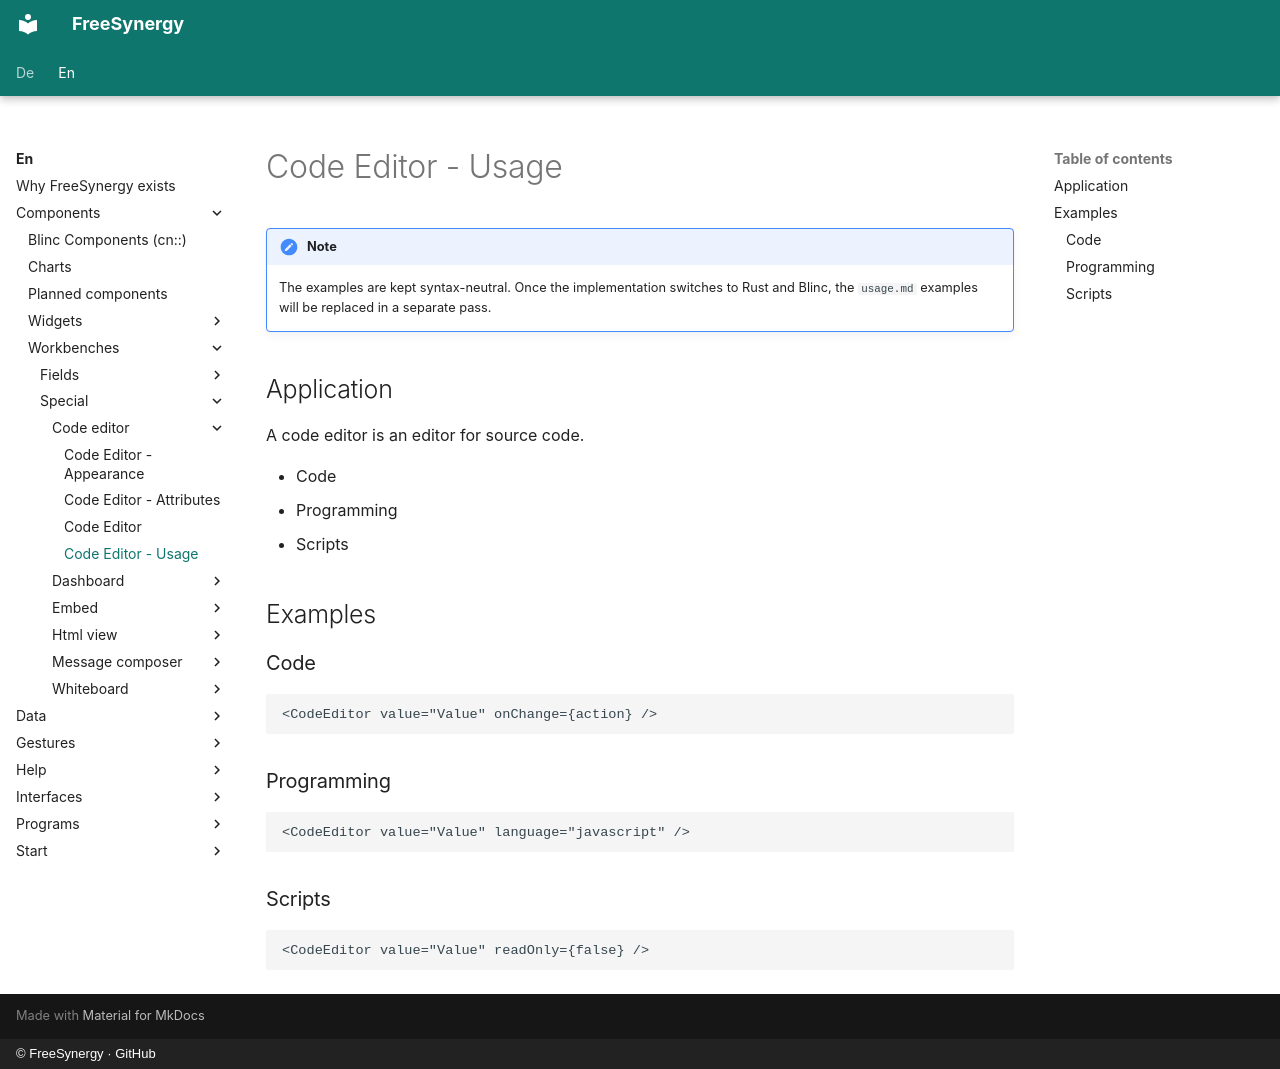

repository: FreeSynergy/fs-documentation · page: en/components/workbenches/special/code-editor/usage/index.html · generator: mkdocs · copyright: © FreeSynergy · GitHub

# Code Editor - Usage

!!! note
    The examples are kept syntax-neutral. Once the implementation switches to Rust and
    Blinc, the `usage.md` examples will be replaced in a separate pass.

## Application

A code editor is an editor for source code.

- Code
- Programming
- Scripts

## Examples

### Code

```jsx
<CodeEditor value="Value" onChange={action} />
```

### Programming

```jsx
<CodeEditor value="Value" language="javascript" />
```

### Scripts

```jsx
<CodeEditor value="Value" readOnly={false} />
```
